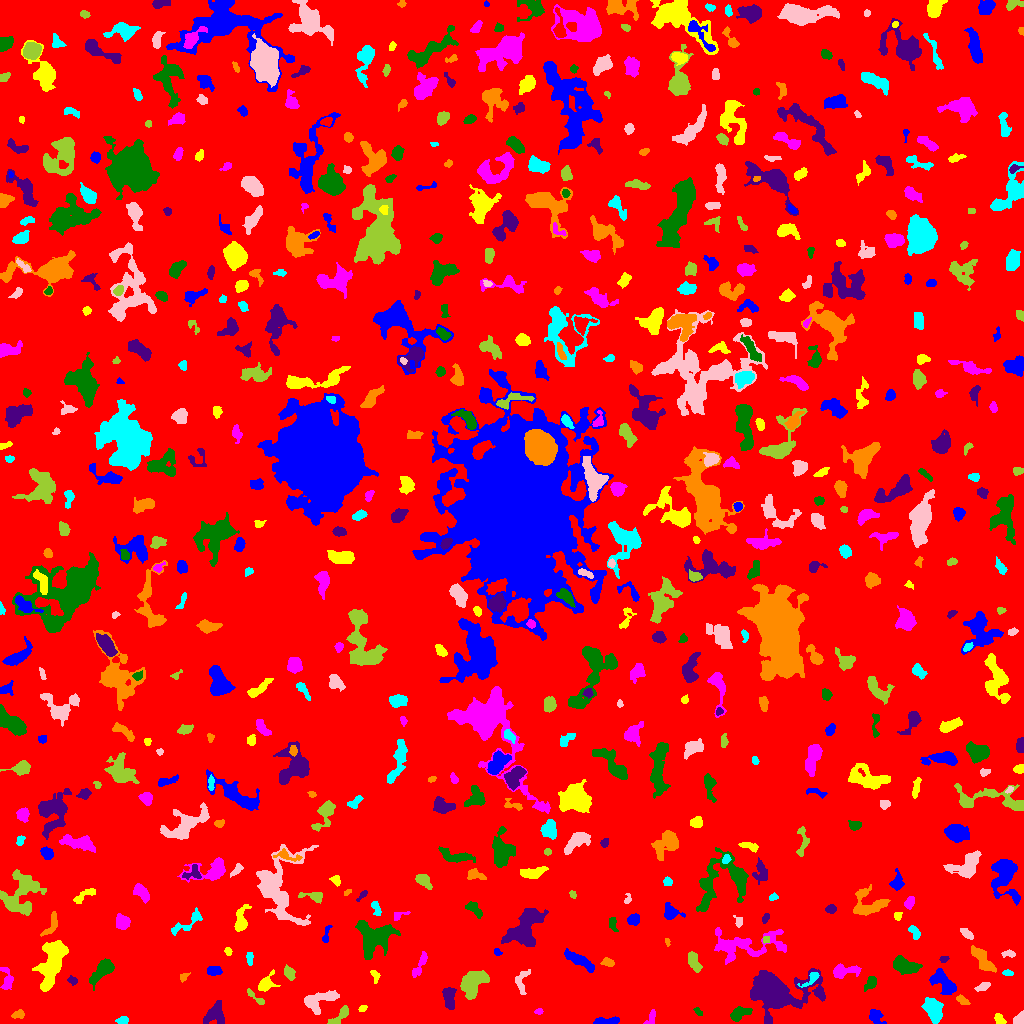

Values plotted in this chart, from the file beside it:
ID, X, Y, A, B, theta, total_flux, mu_max, mu_median, mu_mean, R_fwhm, R_e, R10, R90, x_start, x_end, y_start, y_end, area, greylevel
0, 514.2, 515, 296.6, 293.6, -1.462, 1603094, 12.0, 2.0, 1.944, 76.61, 241.8, 92.84, 388.9, 0, 1023, 0, 1023, 824544, 1.944
1, 875.9, 6.807, 4.408, 2.826, -0.9065, 644.0, 8.0, 4.0, 3.744, 5.441, 4.222, 1.693, 6.482, 869, 886, 0, 14, 172, 7.744
2, 999.5, 4.007, 3.035, 1.95, -0.9269, 301.0, 7.0, 3.0, 3.04, 3.432, 2.985, 1.128, 4.754, 994, 1006, 0, 10, 99, 8.04
3, 651.2, 6.098, 4.397, 2.052, 1.141, 153.0, 3.0, 1.0, 1.471, 3.785, 3.29, 1.262, 5.171, 643, 655, 0, 14, 104, 5.471
4, 739, 10.08, 4.975, 2.709, 0.4066, 665.0, 7.0, 2.0, 3.107, 4.918, 4.26, 1.693, 7.114, 730, 752, 2, 17, 214, 7.107
5, 214.5, 9.311, 6.045, 4.789, 0.8808, 695.0, 5.0, 2.0, 2.145, 5.944, 5.781, 2.185, 8.795, 203, 224, 0, 23, 324, 6.145
6, 18.82, 9.346, 3.232, 2.141, 0.2855, 182.0, 4.0, 2.0, 1.896, 4.334, 3.141, 1.128, 4.918, 11, 24, 5, 14, 96, 5.896
7, 122.7, 3.357, 2.859, 1.915, 0.1184, 221.0, 5.0, 3.0, 2.54, 3.742, 2.985, 1.128, 4.549, 115, 128, 0, 7, 87, 6.54
8, 1019, 4.216, 3.367, 2.256, 0.9886, 398.0, 6.0, 4.0, 3.586, 4.918, 3.385, 1.382, 5.14, 1013, 1023, 0, 13, 111, 7.586
9, 340.2, 8.118, 7.357, 2.295, 0.7459, 475.0, 6.0, 2.0, 2.61, 5.293, 3.989, 1.493, 6.482, 327, 348, 0, 18, 182, 6.61
10, 561.6, 13.23, 7.06, 3.193, -1.044, 1077, 7.0, 3.0, 3.042, 6.103, 5.809, 2.257, 9.202, 552, 572, 0, 25, 354, 7.042
11, 605.8, 2.589, 7.238, 1.637, 0.04312, 419.0, 6.0, 2.0, 2.635, 4.82, 3.949, 1.493, 6.232, 593, 619, 0, 7, 159, 6.635
12, 362.7, 14.79, 1.995, 1.27, 0.2433, 58.0, 3.0, 1.0, 1.094, 2.034, 1.871, 0.5642, 3.241, 358, 367, 12, 18, 53, 7.094
13, 538.8, 12.3, 1.82, 1.459, 0.1341, 66.0, 3.0, 1.0, 1.347, 2.523, 2.034, 0.7979, 3.241, 534, 543, 9, 15, 49, 6.347
14, 698.1, 11.58, 2.711, 1.35, -0.7756, 97.0, 3.0, 2.0, 1.702, 3.241, 2.394, 0.9772, 3.7, 693, 702, 8, 16, 57, 6.702
15, 449, 26.5, 5.112, 2.535, -1.434, 561.0, 7.0, 2.0, 2.347, 4.068, 4.297, 1.596, 6.817, 442, 456, 14, 36, 239, 8.347
16, 962, 23.42, 3.419, 1.732, -0.5331, 178.0, 4.0, 2.0, 1.854, 4.068, 2.932, 1.128, 4.853, 956, 970, 19, 29, 96, 6.854
17, 934, 12.23, 5.607, 3.59, -1.129, 804.0, 8.0, 2.0, 2.127, 4.918, 5.382, 1.954, 8.368, 921, 943, 0, 26, 378, 7.127
18, 319.7, 22.61, 9.593, 4.773, 0.4379, 1153, 7.0, 3.0, 2.812, 6.024, 6.308, 2.326, 9.869, 304, 339, 9, 33, 410, 6.812
19, 256.1, 25.47, 6.748, 1.528, -0.681, 197.0, 4.0, 1.5, 1.791, 4.184, 3.192, 1.128, 5.323, 247, 264, 19, 35, 110, 6.791
20, 614.3, 35.16, 4.923, 1.712, -1.512, 152.0, 3.0, 1.0, 0.9744, 3.338, 3.523, 1.493, 5.642, 609, 618, 25, 47, 156, 5.974
21, 942.9, 41.39, 7.524, 3.782, -0.7922, 1238, 8.0, 3.0, 3.216, 7.001, 6.05, 2.394, 9.575, 929, 956, 29, 55, 385, 7.216
22, 265.7, 39.66, 4.418, 3.116, 0.8592, 583.0, 8.0, 2.0, 2.789, 4.687, 4.029, 1.596, 6.864, 258, 280, 32, 54, 209, 6.789
23, 6.98, 44.26, 6.251, 2.358, -1.449, 201.0, 3.0, 1.0, 1.075, 4.334, 3.613, 1.382, 5.726, 0, 13, 34, 56, 187, 7.075
24, 871, 40.98, 3.68, 2.375, 1.01, 307.0, 5.0, 2.0, 2.241, 4.146, 3.613, 1.382, 5.781, 864, 876, 32, 47, 137, 7.241
25, 72.51, 42.79, 2.497, 1.922, -0.527, 152.0, 4.0, 2.0, 2.054, 3.989, 2.706, 0.9772, 4.26, 67, 77, 38, 48, 74, 7.054
26, 183.7, 47.2, 2.616, 1.641, 0.5873, 115.0, 6.0, 1.0, 1.742, 1.954, 2.257, 0.7979, 3.989, 180, 190, 41, 51, 66, 6.742
27, 811, 44.28, 5.751, 2.094, 0.6852, 276.0, 5.0, 2.0, 2.107, 3.785, 3.523, 1.262, 5.614, 797, 819, 36, 51, 131, 9.107
28, 982.7, 36.56, 3.256, 1.315, 0.3798, 131.0, 4.0, 1.0, 1.236, 3.656, 2.585, 0.9772, 4.068, 974, 990, 32, 41, 106, 7.236
29, 472.5, 40.56, 7.479, 4.838, 0.9838, 1778, 7.0, 3.0, 3.367, 8.956, 7.247, 2.932, 11.11, 460, 489, 24, 53, 528, 7.367
30, 434, 41.15, 3.59, 1.891, 0.8125, 301.0, 5.0, 2.0, 2.408, 4.406, 3.338, 1.382, 5.046, 427, 440, 35, 49, 125, 7.408
31, 214.8, 52.58, 3.331, 1.854, 0.07808, 237.0, 4.0, 2.0, 1.782, 4.853, 3.192, 1.262, 4.82, 207, 222, 48, 57, 133, 6.782
32, 374.8, 48.06, 3.278, 1.842, -1.207, 165.0, 4.0, 2.0, 1.941, 3.989, 2.764, 1.128, 4.514, 370, 380, 40, 53, 85, 6.941
33, 419.8, 58.64, 7.88, 1.961, 1.081, 335.0, 5.0, 2.0, 1.851, 3.656, 4.334, 1.693, 6.723, 412, 427, 46, 72, 181, 5.851
34, 905.7, 57.59, 7.148, 3.174, -0.3098, 596.0, 4.0, 2.0, 1.669, 7.653, 5.352, 2.111, 8.482, 893, 922, 49, 68, 357, 6.669
35, 774.6, 33.37, 13.78, 8.385, -0.06329, 12017, 34.0, 4.0, 6.728, 8.156, 9.491, 3.523, 18.4, 750, 825, 0, 55, 1786, 10.73
36, 981.6, 64.83, 8.79, 2.938, -0.8729, 756.0, 6.0, 2.0, 2.277, 6.333, 5.863, 2.185, 9.009, 971, 996, 51, 78, 332, 6.277
37, 1008, 50.28, 2.278, 1.354, -0.2077, 88.0, 4.0, 1.0, 1.419, 2.877, 2.185, 0.7979, 3.568, 1002, 1013, 48, 54, 62, 7.419
38, 521.1, 42.64, 6.436, 3.216, 1.392, 307.0, 5.0, 2.0, 1.624, 2.185, 4.618, 1.596, 7.047, 515, 530, 29, 54, 189, 5.624
39, 289.4, 50.29, 3.439, 2.127, -1.062, 437.0, 7.0, 3.0, 3.311, 4.442, 3.432, 1.382, 5.412, 284, 295, 43, 59, 132, 7.311
40, 789.0, 59.63, 2.854, 1.522, -0.3562, 230.0, 7.0, 3.0, 3.433, 3.192, 2.585, 0.9772, 3.989, 784, 795, 55, 63, 67, 8.433
41, 579.8, 62.87, 8.07, 2.123, -0.5419, 406.0, 5.0, 1.0, 1.297, 3.7, 4.478, 1.596, 8.019, 564, 594, 51, 75, 313, 6.297
42, 51.72, 61.22, 13.5, 5.411, 1.292, 4159, 10.0, 4.0, 4.673, 11.47, 9.591, 3.827, 14.96, 32, 68, 32, 83, 890, 7.673
43, 843, 52.04, 7.015, 2.817, 0.1238, 837.0, 9.0, 3.0, 3.207, 4.37, 4.514, 1.784, 7.715, 833, 861, 45, 60, 261, 7.207
44, 101.8, 52.64, 7.971, 3.037, 0.8204, 1303, 8.0, 4.0, 3.691, 7.695, 5.944, 2.394, 9.062, 89, 114, 33, 65, 353, 7.691
45, 944.4, 64.37, 1.996, 1.109, 0.2281, 51.0, 3.0, 1.0, 0.9107, 2.185, 1.871, 0.5642, 2.932, 939, 949, 61, 67, 56, 7.911
46, 607.9, 60.94, 3.009, 1.906, -0.2438, 260.0, 6.0, 2.5, 2.653, 3.949, 2.985, 1.128, 4.72, 600, 614, 57, 66, 98, 7.653
47, 249.6, 65.26, 3.517, 1.374, -1.562, 140.0, 4.0, 2.0, 1.647, 3.909, 2.764, 0.9772, 4.26, 246, 253, 58, 71, 85, 6.647
48, 1009, 69.56, 3.767, 1.736, -0.05045, 156.0, 3.0, 2.0, 1.835, 4.107, 2.985, 1.262, 4.618, 1001, 1015, 66, 74, 85, 5.835
49, 693.2, 61.44, 5.166, 2.199, -1.106, 357.0, 4.0, 2.0, 1.776, 6.103, 4.184, 1.596, 6.308, 688, 702, 51, 72, 201, 6.776
50, 175.3, 61.73, 3.168, 1.623, -1.502, 121.0, 3.0, 1.0, 0.9453, 3.523, 2.932, 1.128, 4.514, 171, 180, 53, 71, 128, 5.945
51, 497, 71.07, 1.672, 1.315, -0.8521, 68.0, 5.0, 1.0, 1.308, 1.693, 1.693, 0.5642, 2.985, 494, 502, 68, 75, 52, 7.308
52, 227.9, 72.15, 1.857, 1.415, -0.6268, 65.0, 3.0, 1.0, 1.14, 2.523, 2.111, 0.7979, 3.29, 224, 232, 68, 76, 57, 6.14
53, 742.2, 77.95, 19.17, 6.979, 0.07168, 1933, 7.0, 2.0, 2.076, 6.604, 8.938, 3.338, 15.24, 714, 786, 59, 96, 931, 6.076
54, 374.2, 86.16, 8.997, 8.241, -0.3183, 2487, 8.0, 3.0, 2.978, 9.045, 8.759, 3.29, 13.98, 355, 400, 64, 103, 835, 6.978
55, 524.9, 93.87, 12.24, 7.057, 0.9531, 2761, 9.0, 3.0, 3.188, 7.999, 9.009, 3.432, 14.44, 501, 548, 77, 115, 866, 7.188
56, 667.3, 81.3, 1.905, 1.026, -1.359, 66.0, 4.0, 2.0, 1.692, 2.585, 1.693, 0.5642, 2.764, 665, 670, 77, 85, 39, 7.692
57, 914.6, 91.26, 3.918, 2.144, -1.012, 232.0, 4.0, 2.0, 1.966, 4.918, 3.478, 1.493, 5.441, 908, 920, 84, 98, 118, 5.966
58, 966.9, 89.73, 3.631, 1.596, -0.7199, 127.0, 3.0, 1.0, 1.165, 3.141, 2.877, 1.128, 4.82, 960, 973, 84, 95, 109, 7.165
59, 765.6, 84.15, 1.689, 1.355, 0.9351, 60.0, 3.0, 1.0, 1.224, 2.459, 1.871, 0.5642, 2.985, 763, 769, 80, 87, 49, 8.224
... 602 more rows
